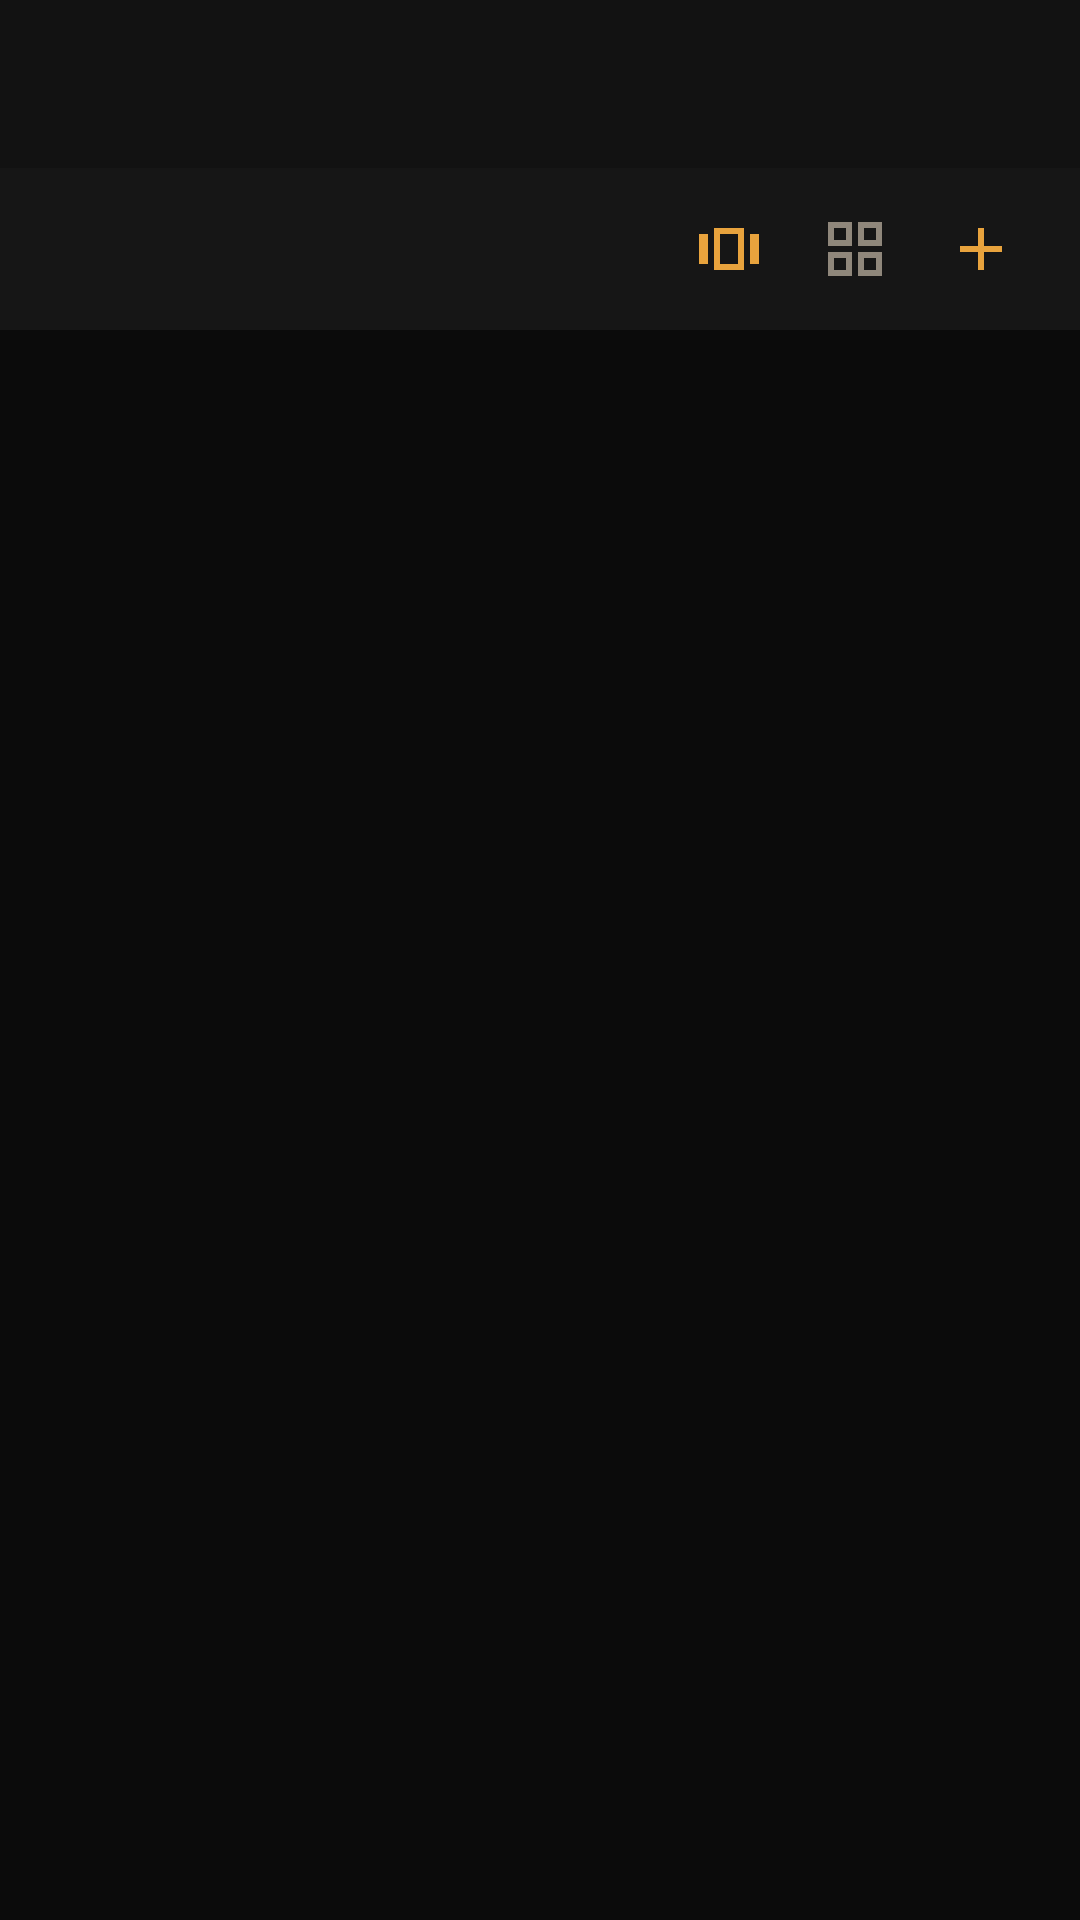

Android layout source for this screen:
<!-- AndroidManifest.xml: application theme Theme.RetroCam -->
<!-- res/layout/activity_trip_details.xml -->
<?xml version="1.0" encoding="utf-8"?>
<LinearLayout xmlns:android="http://schemas.android.com/apk/res/android"
    xmlns:app="http://schemas.android.com/apk/res-auto"
    xmlns:tools="http://schemas.android.com/tools"
    android:layout_width="match_parent"
    android:layout_height="match_parent"
    android:background="#FF0B0B0B"
    android:fitsSystemWindows="true"
    android:orientation="vertical">

    
    <FrameLayout
        android:layout_width="match_parent"
        android:layout_height="56dp"
        android:background="#FF121212">

        <ImageButton
            android:id="@+id/detailsBackButton"
            android:layout_width="48dp"
            android:layout_height="48dp"
            android:layout_gravity="start|center_vertical"
            android:layout_marginStart="6dp"
            android:background="?android:attr/selectableItemBackgroundBorderless"
            android:contentDescription="@string/back"
            android:src="@drawable/ic_back"
            app:tint="#FFFFFFFF" />

        <LinearLayout
            android:layout_width="wrap_content"
            android:layout_height="wrap_content"
            android:layout_gravity="center"
            android:gravity="center"
            android:orientation="vertical">

            <TextView
                android:id="@+id/detailsTripTitle"
                android:layout_width="wrap_content"
                android:layout_height="wrap_content"
                android:ellipsize="end"
                android:maxWidth="220dp"
                android:maxLines="1"
                android:textColor="#FFFFFFFF"
                android:textSize="16sp"
                android:textStyle="bold"
                tools:text="Kyoto Autumn" />

            <TextView
                android:id="@+id/detailsTripSubtitle"
                android:layout_width="wrap_content"
                android:layout_height="wrap_content"
                android:ellipsize="end"
                android:maxWidth="220dp"
                android:maxLines="1"
                android:textColor="@color/amber"
                android:textSize="11sp"
                tools:text="Kyoto, Japan" />
        </LinearLayout>

        <ImageButton
            android:id="@+id/detailsOverflowButton"
            android:layout_width="48dp"
            android:layout_height="48dp"
            android:layout_gravity="end|center_vertical"
            android:layout_marginEnd="6dp"
            android:background="?android:attr/selectableItemBackgroundBorderless"
            android:contentDescription="@string/more_options"
            android:src="@drawable/ic_more"
            app:tint="#FFFFFFFF" />
    </FrameLayout>

    
    <LinearLayout
        android:layout_width="match_parent"
        android:layout_height="wrap_content"
        android:background="#FF161616"
        android:gravity="center_vertical"
        android:orientation="horizontal"
        android:paddingStart="14dp"
        android:paddingTop="8dp"
        android:paddingEnd="14dp"
        android:paddingBottom="8dp">

        <TextView
            android:id="@+id/detailsActiveBadge"
            android:layout_width="wrap_content"
            android:layout_height="wrap_content"
            android:background="@drawable/trip_badge_active"
            android:fontFamily="monospace"
            android:paddingStart="8dp"
            android:paddingTop="3dp"
            android:paddingEnd="8dp"
            android:paddingBottom="3dp"
            android:text="ACTIVE CAMERA"
            android:textColor="@color/amber"
            android:textSize="9sp"
            android:textStyle="bold"
            android:visibility="gone"
            tools:visibility="visible" />

        <TextView
            android:id="@+id/detailsDatesText"
            android:layout_width="0dp"
            android:layout_height="wrap_content"
            android:layout_marginStart="8dp"
            android:layout_weight="1"
            android:ellipsize="end"
            android:maxLines="1"
            android:textColor="@color/readout_dim"
            android:textSize="12sp"
            tools:text="Oct 12 – Oct 18, 2026" />

        
        <ImageButton
            android:id="@+id/viewModeCarouselButton"
            android:layout_width="38dp"
            android:layout_height="38dp"
            android:background="?android:attr/selectableItemBackgroundBorderless"
            android:contentDescription="Carousel View"
            android:padding="8dp"
            android:src="@drawable/ic_carousel"
            app:tint="@color/amber" />

        <ImageButton
            android:id="@+id/viewModeGridButton"
            android:layout_width="38dp"
            android:layout_height="38dp"
            android:layout_marginStart="4dp"
            android:background="?android:attr/selectableItemBackgroundBorderless"
            android:contentDescription="Grid View"
            android:padding="8dp"
            android:src="@drawable/ic_grid_view"
            app:tint="@color/readout_dim" />

        <ImageButton
            android:id="@+id/addMediaButton"
            android:layout_width="38dp"
            android:layout_height="38dp"
            android:layout_marginStart="4dp"
            android:background="?android:attr/selectableItemBackgroundBorderless"
            android:contentDescription="Add Photo or Video"
            android:padding="8dp"
            android:src="@drawable/ic_add"
            app:tint="@color/amber" />
    </LinearLayout>

    
    <FrameLayout
        android:layout_width="match_parent"
        android:layout_height="0dp"
        android:layout_weight="1">

        
        <androidx.viewpager2.widget.ViewPager2
            android:id="@+id/carouselViewPager"
            android:layout_width="match_parent"
            android:layout_height="match_parent"
            android:visibility="visible" />

        
        <androidx.recyclerview.widget.RecyclerView
            android:id="@+id/mediaGridRecycler"
            android:layout_width="match_parent"
            android:layout_height="match_parent"
            android:clipToPadding="false"
            android:padding="2dp"
            android:scrollbars="vertical"
            android:visibility="gone" />

        
        <LinearLayout
            android:id="@+id/emptyMediaView"
            android:layout_width="match_parent"
            android:layout_height="match_parent"
            android:gravity="center"
            android:orientation="vertical"
            android:padding="32dp"
            android:visibility="gone"
            tools:visibility="visible">

            <ImageView
                android:layout_width="64dp"
                android:layout_height="64dp"
                android:alpha="0.5"
                android:src="@drawable/ic_carousel"
                app:tint="@color/amber" />

            <TextView
                android:layout_width="wrap_content"
                android:layout_height="wrap_content"
                android:layout_marginTop="16dp"
                android:text="No Memories in this Trip"
                android:textColor="#FFFFFFFF"
                android:textSize="17sp"
                android:textStyle="bold" />

            <TextView
                android:layout_width="wrap_content"
                android:layout_height="wrap_content"
                android:layout_marginTop="8dp"
                android:gravity="center"
                android:text="Capture new retro photos and videos with the camera while this trip is active, or add existing media."
                android:textColor="@color/readout_dim"
                android:textSize="13sp" />

            <LinearLayout
                android:layout_width="wrap_content"
                android:layout_height="wrap_content"
                android:layout_marginTop="20dp"
                android:orientation="horizontal">

                <com.google.android.material.button.MaterialButton
                    android:id="@+id/emptyOpenCameraButton"
                    android:layout_width="wrap_content"
                    android:layout_height="wrap_content"
                    android:backgroundTint="@color/amber"
                    android:text="Open Camera"
                    android:textColor="#FF000000"
                    android:textStyle="bold" />

                <com.google.android.material.button.MaterialButton
                    android:id="@+id/emptyAddMediaButton"
                    style="@style/Widget.MaterialComponents.Button.OutlinedButton"
                    android:layout_width="wrap_content"
                    android:layout_height="wrap_content"
                    android:layout_marginStart="12dp"
                    android:text="Add Media"
                    android:textColor="@color/amber"
                    app:strokeColor="@color/amber" />
            </LinearLayout>

        </LinearLayout>

    </FrameLayout>

</LinearLayout>
<!-- resources referenced by this layout -->
<resources>
  <color name="amber">#FFE8A33D</color>
  <color name="readout_dim">#8CF2E4CE</color>
  <!-- drawable ic_add (drawable) -->
  <vector xmlns:android="http://schemas.android.com/apk/res/android"
      android:width="24dp"
      android:height="24dp"
      android:viewportWidth="24"
      android:viewportHeight="24"
      android:tint="#FFFFFFFF">
      <path
          android:fillColor="#FFFFFFFF"
          android:pathData="M19,13h-6v6h-2v-6H5v-2h6V5h2v6h6v2z" />
  </vector>
  <!-- drawable ic_carousel (drawable) -->
  <vector xmlns:android="http://schemas.android.com/apk/res/android"
      android:width="24dp"
      android:height="24dp"
      android:viewportWidth="24"
      android:viewportHeight="24"
      android:tint="#FFFFFFFF">
      <path
          android:fillColor="#FFFFFFFF"
          android:pathData="M7,19h10V5H7v14zM9,7h6v10H9V7zM2,17h3V7H2v10zM19,7v10h3V7h-3z" />
  </vector>
  <!-- drawable ic_grid_view (drawable) -->
  <vector xmlns:android="http://schemas.android.com/apk/res/android"
      android:width="24dp"
      android:height="24dp"
      android:viewportWidth="24"
      android:viewportHeight="24"
      android:tint="#FFFFFFFF">
      <path
          android:fillColor="#FFFFFFFF"
          android:pathData="M3,3v8h8V3H3zM9,9H5V5h4v4zM3,13v8h8v-8H3zM9,19H5v-4h4v4zM13,3v8h8V3h-8zM19,9h-4V5h4v4zM13,13v8h8v-8h-8zM19,19h-4v-4h4v4z" />
  </vector>
  <!-- drawable trip_badge_active (drawable) -->
  <?xml version="1.0" encoding="utf-8"?>
  <shape xmlns:android="http://schemas.android.com/apk/res/android"
      android:shape="rectangle">
      <corners android:radius="12dp" />
      <solid android:color="#33E8A33D" />
      <stroke
          android:width="1dp"
          android:color="#FFE8A33D" />
  </shape>
  <string name="back">Back</string>
  <string name="more_options">More options</string>
  <style name="Theme.RetroCam" parent="Theme.MaterialComponents.DayNight.NoActionBar">
          <item name="android:statusBarColor">@android:color/black</item>
          <item name="android:windowBackground">@android:color/black</item>
      </style>
</resources>
